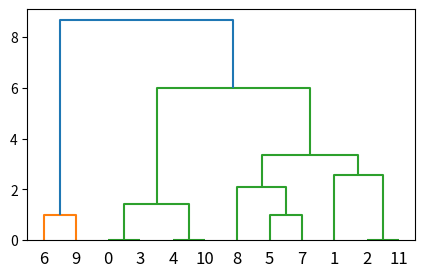

Write the Python code that produced this figure.
###cluster.py
#导入相应的包
from scipy.cluster.hierarchy import dendrogram, linkage,fcluster
from matplotlib import pyplot as plt

'''
linkage(y, method=’single’, metric=’euclidean’) 共包含3个参数: 
1. y是距离矩阵,可以是1维压缩向量（距离向量），也可以是2维观测向量（坐标矩阵）。
若y是1维压缩向量，则y必须是n个初始观测值的组合，n是坐标矩阵中成对的观测值。
2. method是指计算类间距离的方法。

'''
'''
fcluster(Z, t, criterion=’inconsistent’, depth=2, R=None, monocrit=None) 
1.第一个参数Z是linkage得到的矩阵,记录了层次聚类的层次信息; 
2.t是一个聚类的阈值-“The threshold to apply when forming flat clusters”。
'''

X = [[1,2],[3,2],[4,4],[1,2],[1,3],[3,6],[5,7],[3,5],[2,4],[6,7],[1,3],[4,4]]
Z = linkage(X, 'ward')
f = fcluster(Z,6,'distance')
fig = plt.figure(figsize=(5, 3))
dn = dendrogram(Z)
print(Z)
plt.show()